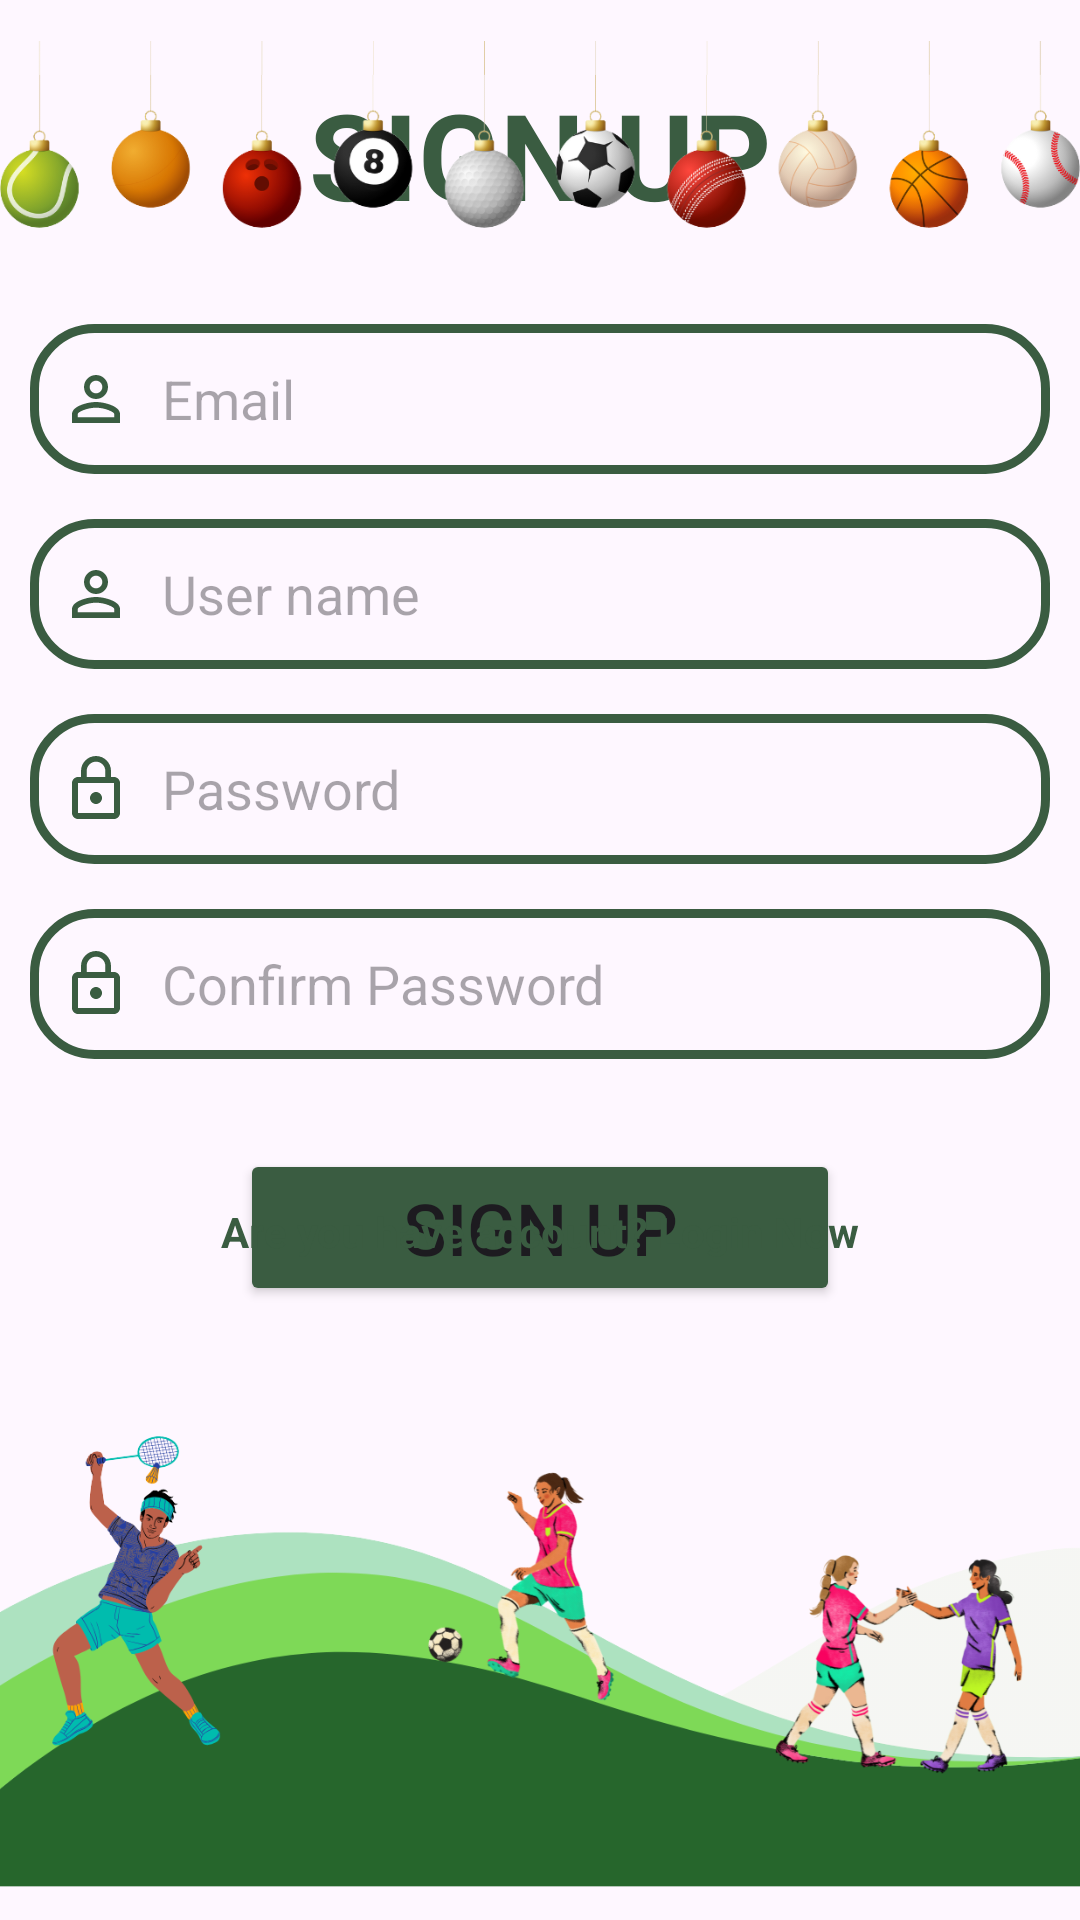

Android layout source for this screen:
<!-- AndroidManifest.xml: application theme Theme.CRUD_SQLite_MVVM -->
<!-- res/layout/activity_register.xml -->
<androidx.constraintlayout.widget.ConstraintLayout
    xmlns:android="http://schemas.android.com/apk/res/android"
    xmlns:app="http://schemas.android.com/apk/res-auto"
    xmlns:tools="http://schemas.android.com/tools"
    android:layout_width="match_parent"
    android:layout_height="match_parent">

    
    <LinearLayout
        android:id="@+id/layout_signup"
        android:layout_width="match_parent"
        android:layout_height="wrap_content"
        android:orientation="vertical"
        app:layout_constraintTop_toTopOf="parent"
        app:layout_constraintBottom_toTopOf="@id/imageView16"
        android:gravity="center">

        <TextView
            android:id="@+id/textView11"
            android:layout_width="match_parent"
            android:layout_height="wrap_content"
            android:layout_marginBottom="30dp"
            android:gravity="center"
            android:text="SIGN UP"
            android:textColor="@color/green2"
            android:textSize="40dp"
            android:textStyle="bold" />

        <EditText
            android:id="@+id/editTextEmail"
            android:layout_width="340dp"
            android:layout_height="50dp"
            android:layout_gravity="center"
            android:layout_marginBottom="15dp"
            android:background="@drawable/custom_edittext_login"
            android:drawableLeft="@drawable/baseline_person_outline_24"
            android:drawablePadding="10dp"
            android:ems="10"
            android:hint="Email"
            android:inputType="text"
            android:padding="10dp" />

        <EditText
            android:id="@+id/editTexUsername"
            android:layout_width="340dp"
            android:layout_height="50dp"
            android:layout_gravity="center"
            android:layout_marginBottom="15dp"
            android:background="@drawable/custom_edittext_login"
            android:drawableLeft="@drawable/baseline_person_outline_24"
            android:drawablePadding="10dp"
            android:ems="10"
            android:hint="User name"
            android:inputType="text"
            android:padding="10dp" />

        <EditText
            android:id="@+id/editTextPassword"
            android:layout_width="340dp"
            android:layout_height="50dp"
            android:layout_gravity="center"
            android:layout_marginBottom="15dp"
            android:background="@drawable/custom_edittext_login"
            android:drawableLeft="@drawable/baseline_lock_outline_24"
            android:drawablePadding="10dp"
            android:padding="10dp"
            android:ems="10"
            android:inputType="textPassword"
            android:hint="Password" />

        <EditText
            android:id="@+id/editTextText4"
            android:layout_width="340dp"
            android:layout_height="50dp"
            android:layout_gravity="center"
            android:layout_marginBottom="30dp"
            android:background="@drawable/custom_edittext_login"
            android:drawableLeft="@drawable/baseline_lock_outline_24"
            android:drawablePadding="10dp"
            android:padding="10dp"
            android:ems="10"
            android:inputType="textPassword"
            android:hint="Confirm Password" />

        <Button
            android:id="@+id/button3"
            android:layout_width="200dp"
            android:layout_height="wrap_content"
            android:textSize="24dp"
            android:layout_gravity="center"
            android:backgroundTint="@color/green2"
            android:text="Sign Up" />

        
        
    </LinearLayout>

    
    <ImageView
        android:id="@+id/imageView16"
        android:layout_width="0dp"
        android:layout_height="180dp"
        app:srcCompat="@drawable/bg_register"
        app:layout_constraintBottom_toBottomOf="parent"
        app:layout_constraintStart_toStartOf="parent"
        app:layout_constraintEnd_toEndOf="parent" />

    
    <TextView
        android:id="@+id/textView12"
        android:layout_width="wrap_content"
        android:layout_height="wrap_content"
        android:layout_marginBottom="200dp"
        android:clickable="true"
        android:onClick="signUp"
        android:padding="20dp"
        android:text="Are you have account? Login Now"
        android:textColor="@color/green2"
        android:textSize="14sp"
        android:textStyle="bold"
        app:layout_constraintBottom_toBottomOf="parent"
        app:layout_constraintEnd_toEndOf="parent"
        app:layout_constraintStart_toStartOf="parent" />

    <ImageView
        android:id="@+id/imageView14"
        android:layout_width="match_parent"
        android:layout_height="100dp"
        app:srcCompat="@drawable/decorontop"
        tools:layout_editor_absoluteX="-4dp"
        tools:layout_editor_absoluteY="2dp" />
</androidx.constraintlayout.widget.ConstraintLayout>
<!-- resources referenced by this layout -->
<resources>
  <color name="green2">#3A5C41</color>
  <!-- drawable baseline_lock_outline_24 (drawable) -->
  <vector xmlns:android="http://schemas.android.com/apk/res/android" android:height="24dp" android:tint="#3A5C41" android:viewportHeight="24" android:viewportWidth="24" android:width="24dp">
  
      <path android:fillColor="@android:color/white" android:pathData="M12,17c1.1,0 2,-0.9 2,-2s-0.9,-2 -2,-2s-2,0.9 -2,2S10.9,17 12,17zM18,8h-1V6c0,-2.76 -2.24,-5 -5,-5S7,3.24 7,6v2H6c-1.1,0 -2,0.9 -2,2v10c0,1.1 0.9,2 2,2h12c1.1,0 2,-0.9 2,-2V10C20,8.9 19.1,8 18,8zM8.9,6c0,-1.71 1.39,-3.1 3.1,-3.1s3.1,1.39 3.1,3.1v2H8.9V6zM18,20H6V10h12V20z"/>
  
  </vector>
  <!-- drawable baseline_person_outline_24 (drawable) -->
  <vector xmlns:android="http://schemas.android.com/apk/res/android" android:height="24dp" android:tint="#3A5C41" android:viewportHeight="24" android:viewportWidth="24" android:width="24dp">
  
      <path android:fillColor="@android:color/white" android:pathData="M12,5.9c1.16,0 2.1,0.94 2.1,2.1s-0.94,2.1 -2.1,2.1S9.9,9.16 9.9,8s0.94,-2.1 2.1,-2.1m0,9c2.97,0 6.1,1.46 6.1,2.1v1.1L5.9,18.1L5.9,17c0,-0.64 3.13,-2.1 6.1,-2.1M12,4C9.79,4 8,5.79 8,8s1.79,4 4,4 4,-1.79 4,-4 -1.79,-4 -4,-4zM12,13c-2.67,0 -8,1.34 -8,4v3h16v-3c0,-2.66 -5.33,-4 -8,-4z"/>
  
  </vector>
  <!-- drawable bg_register: png bitmap (drawable, 186795 bytes) -->
  <!-- drawable custom_edittext_login (drawable) -->
  <?xml version="1.0" encoding="utf-8"?>
  <shape xmlns:android="http://schemas.android.com/apk/res/android"
      android:shape="rectangle">
  
      <stroke
          android:color="@color/green2"
          android:width="3dp" />
      <corners
          android:radius="20dp" />
  
  </shape>
  <!-- drawable decorontop: png bitmap (drawable, 128093 bytes) -->
  <style name="Theme.CRUD_SQLite_MVVM" parent="Base.Theme.CRUD_SQLite_MVVM" />
  <style name="Base.Theme.CRUD_SQLite_MVVM" parent="Theme.Material3.DayNight.NoActionBar">
          
          
      </style>
</resources>
